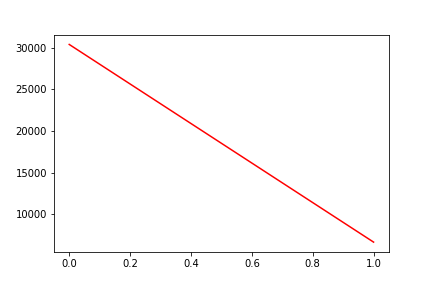

The table this chart was drawn from, first rows:
, date, assets
0, 0, 30412
1, 20130612, 6643
